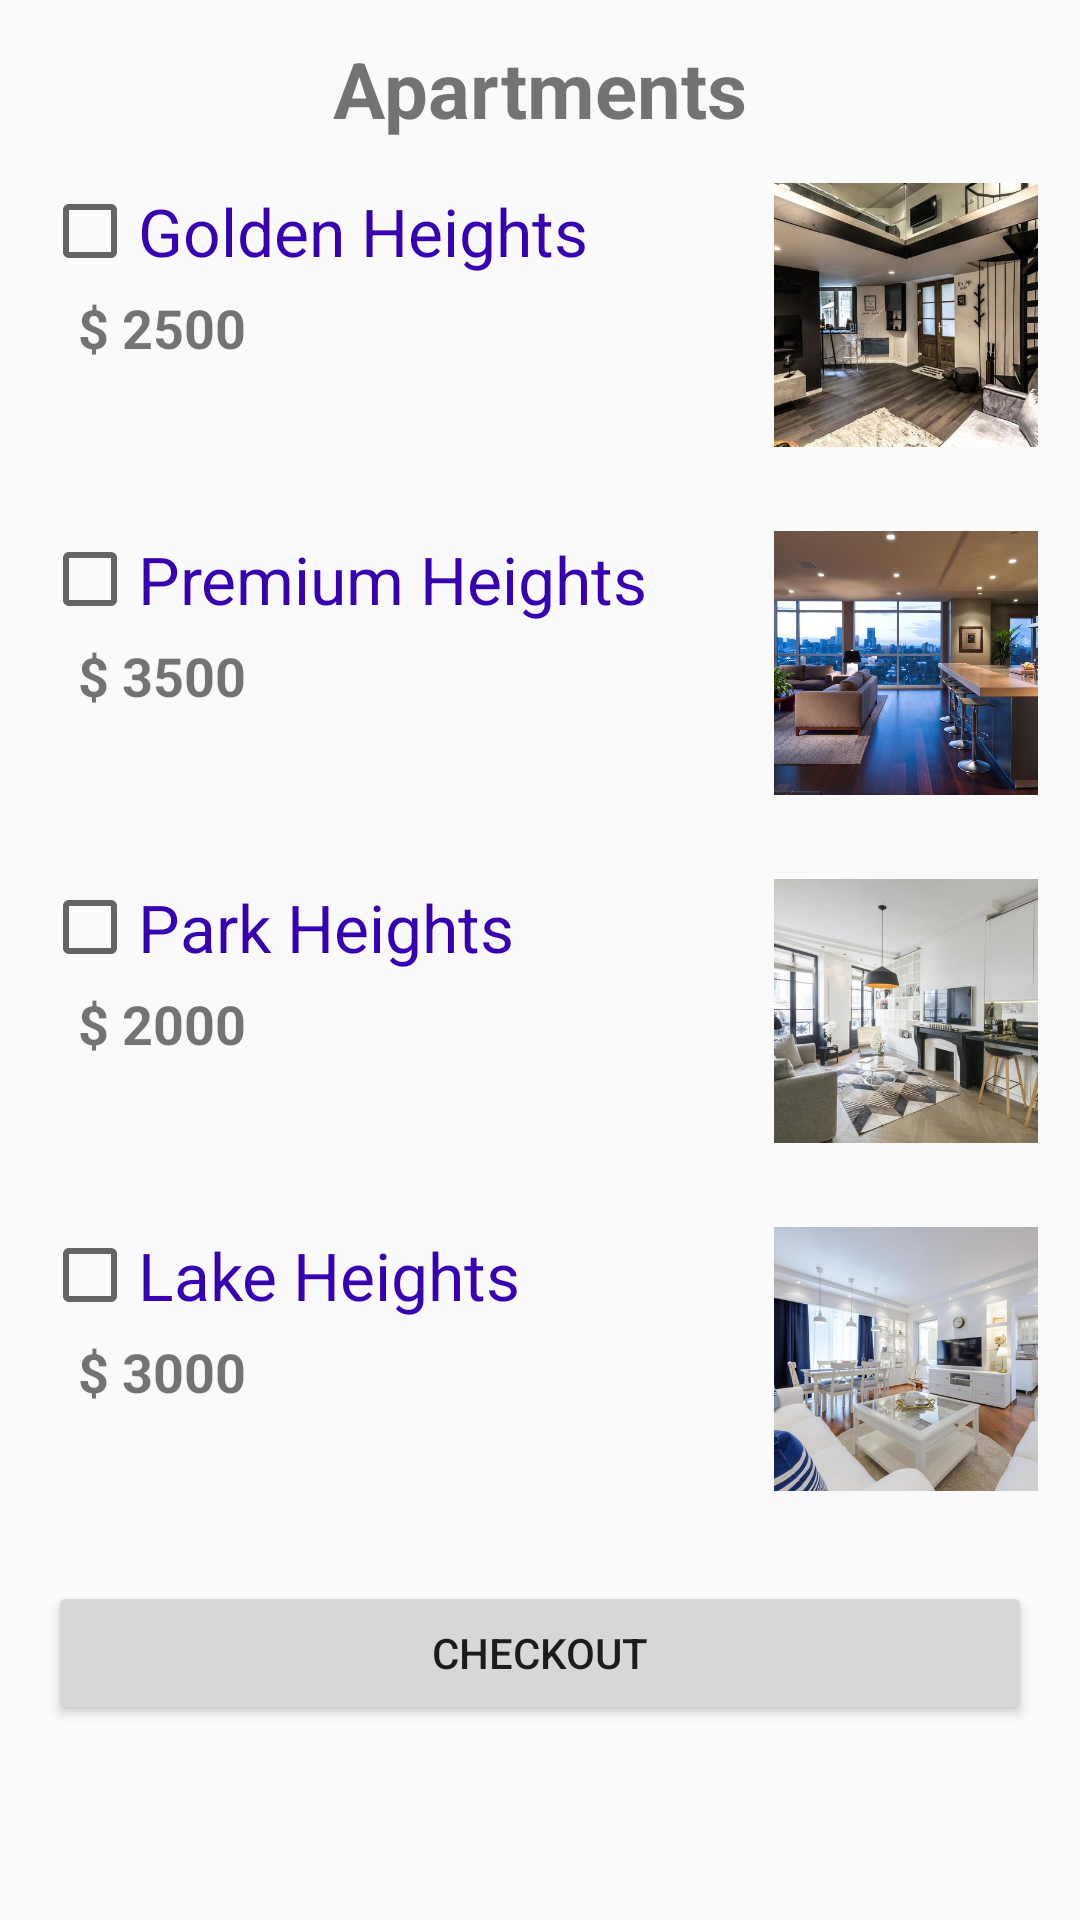

Android layout source for this screen:
<!-- AndroidManifest.xml: application theme AppTheme -->
<!-- res/layout/activity_rana_apartment.xml -->
<?xml version="1.0" encoding="utf-8"?>
<LinearLayout xmlns:android="http://schemas.android.com/apk/res/android"
    android:layout_width="match_parent"
    android:layout_height="match_parent"
    xmlns:tools="http://schemas.android.com/tools"
    android:orientation="vertical"
    tools:context=".homes.RanaApartmentActivity">

    <TextView
        android:layout_width="wrap_content"
        android:layout_height="wrap_content"
        android:layout_gravity="center"
        android:layout_marginTop="12dp"
        android:text="@string/apart"
        android:textSize="26sp"
        android:textStyle="bold" />

    <LinearLayout
        android:layout_width="match_parent"
        android:layout_height="wrap_content"
        android:layout_margin="14dp">


        <LinearLayout
            android:layout_width="0dp"
            android:layout_height="wrap_content"
            android:layout_weight="1"
            android:orientation="vertical">

            <CheckBox
                android:id="@+id/maheshwariCb1"
                android:layout_width="wrap_content"
                android:layout_height="wrap_content"
                android:text="@string/apart1"
                android:textColor="@color/colorPrimaryDark"
                android:textSize="22sp" />

            <TextView
                android:id="@+id/maheshwariPrice1"
                android:layout_width="wrap_content"
                android:layout_height="wrap_content"
                android:layout_marginStart="12dp"
                android:layout_marginLeft="12dp"
                android:layout_marginTop="4dp"
                android:text="@string/price1"
                android:textSize="18sp"
                android:textStyle="bold" />

        </LinearLayout>

        <ImageView
            android:layout_width="@dimen/myImage"
            android:layout_height="@dimen/myImage"
            android:contentDescription="@string/houseImage"
            android:scaleType="centerCrop"
            android:src="@drawable/a1" />

    </LinearLayout>

    <LinearLayout
        android:layout_width="match_parent"
        android:layout_height="wrap_content"
        android:layout_margin="14dp">


        <LinearLayout
            android:layout_width="0dp"
            android:layout_height="wrap_content"
            android:layout_weight="1"
            android:orientation="vertical">

            <CheckBox
                android:id="@+id/maheshwariCb2"
                android:layout_width="wrap_content"
                android:layout_height="wrap_content"
                android:text="@string/apart2"
                android:textColor="@color/colorPrimaryDark"
                android:textSize="22sp" />

            <TextView
                android:id="@+id/maheshwariPrice2"
                android:layout_width="wrap_content"
                android:layout_height="wrap_content"
                android:layout_marginStart="12dp"
                android:layout_marginLeft="12dp"
                android:layout_marginTop="4dp"
                android:text="@string/price2"
                android:textSize="18sp"
                android:textStyle="bold" />

        </LinearLayout>

        <ImageView
            android:layout_width="@dimen/myImage"
            android:layout_height="@dimen/myImage"
            android:contentDescription="@string/houseImage"
            android:scaleType="centerCrop"
            android:src="@drawable/a3" />

    </LinearLayout>

    <LinearLayout
        android:layout_width="match_parent"
        android:layout_height="wrap_content"
        android:layout_margin="14dp">


        <LinearLayout
            android:layout_width="0dp"
            android:layout_height="wrap_content"
            android:layout_weight="1"
            android:orientation="vertical">

            <CheckBox
                android:id="@+id/maheshwariCb3"
                android:layout_width="wrap_content"
                android:layout_height="wrap_content"
                android:text="@string/apart3"
                android:textColor="@color/colorPrimaryDark"
                android:textSize="22sp" />

            <TextView
                android:id="@+id/maheshwariPrice3"
                android:layout_width="wrap_content"
                android:layout_height="wrap_content"
                android:layout_marginStart="12dp"
                android:layout_marginLeft="12dp"
                android:layout_marginTop="4dp"
                android:text="@string/price3"
                android:textSize="18sp"
                android:textStyle="bold" />

        </LinearLayout>

        <ImageView
            android:layout_width="@dimen/myImage"
            android:layout_height="@dimen/myImage"
            android:contentDescription="@string/houseImage"
            android:scaleType="centerCrop"
            android:src="@drawable/a4" />

    </LinearLayout>

    <LinearLayout
        android:layout_width="match_parent"
        android:layout_height="wrap_content"
        android:layout_margin="14dp">


        <LinearLayout
            android:layout_width="0dp"
            android:layout_height="wrap_content"
            android:layout_weight="1"
            android:orientation="vertical">

            <CheckBox
                android:id="@+id/maheshwariCb4"
                android:layout_width="wrap_content"
                android:layout_height="wrap_content"
                android:text="@string/apart4"
                android:textColor="@color/colorPrimaryDark"
                android:textSize="22sp" />

            <TextView
                android:id="@+id/maheshwariPrice4"
                android:layout_width="wrap_content"
                android:layout_height="wrap_content"
                android:layout_marginStart="12dp"
                android:layout_marginLeft="12dp"
                android:layout_marginTop="4dp"
                android:text="@string/price4"
                android:textSize="18sp"
                android:textStyle="bold" />

        </LinearLayout>

        <ImageView
            android:layout_width="@dimen/myImage"
            android:layout_height="@dimen/myImage"
            android:contentDescription="@string/houseImage"
            android:scaleType="centerCrop"
            android:src="@drawable/a5" />

    </LinearLayout>

    <Button
        android:id="@+id/maheshwariCheckout"
        android:layout_width="match_parent"
        android:layout_height="wrap_content"
        android:layout_margin="16sp"
        android:onClick="onCheckoutClick"
        android:text="@string/checkout" />


</LinearLayout>
<!-- resources referenced by this layout -->
<resources>
  <color name="colorPrimaryDark">#3700B3</color>
  <dimen name="myImage">88dp</dimen>
  <!-- drawable a1: jpg bitmap (drawable-hdpi, 19242 bytes) -->
  <!-- drawable a3: jpg bitmap (drawable-hdpi, 32430 bytes) -->
  <!-- drawable a4: jpg bitmap (drawable-hdpi, 13462 bytes) -->
  <!-- drawable a5: jpg bitmap (drawable-hdpi, 13599 bytes) -->
  <string name="apart">Apartments</string>
  <string name="apart1">Golden Heights</string>
  <string name="apart2">Premium Heights</string>
  <string name="apart3">Park Heights</string>
  <string name="apart4">Lake Heights</string>
  <string name="checkout">Checkout</string>
  <string name="houseImage">House Image</string>
  <string name="price1">$ 2500</string>
  <string name="price2">$ 3500</string>
  <string name="price3">$ 2000</string>
  <string name="price4">$ 3000</string>
  <style name="AppTheme" parent="Theme.AppCompat.Light.DarkActionBar">
          
          <item name="colorPrimary">@color/colorPrimary</item>
          <item name="colorPrimaryDark">@color/colorPrimaryDark</item>
          <item name="colorAccent">@color/colorCustom</item>
      </style>
  <color name="colorPrimary">#6200EE</color>
  <color name="colorCustom">#2c3e50</color>
</resources>
